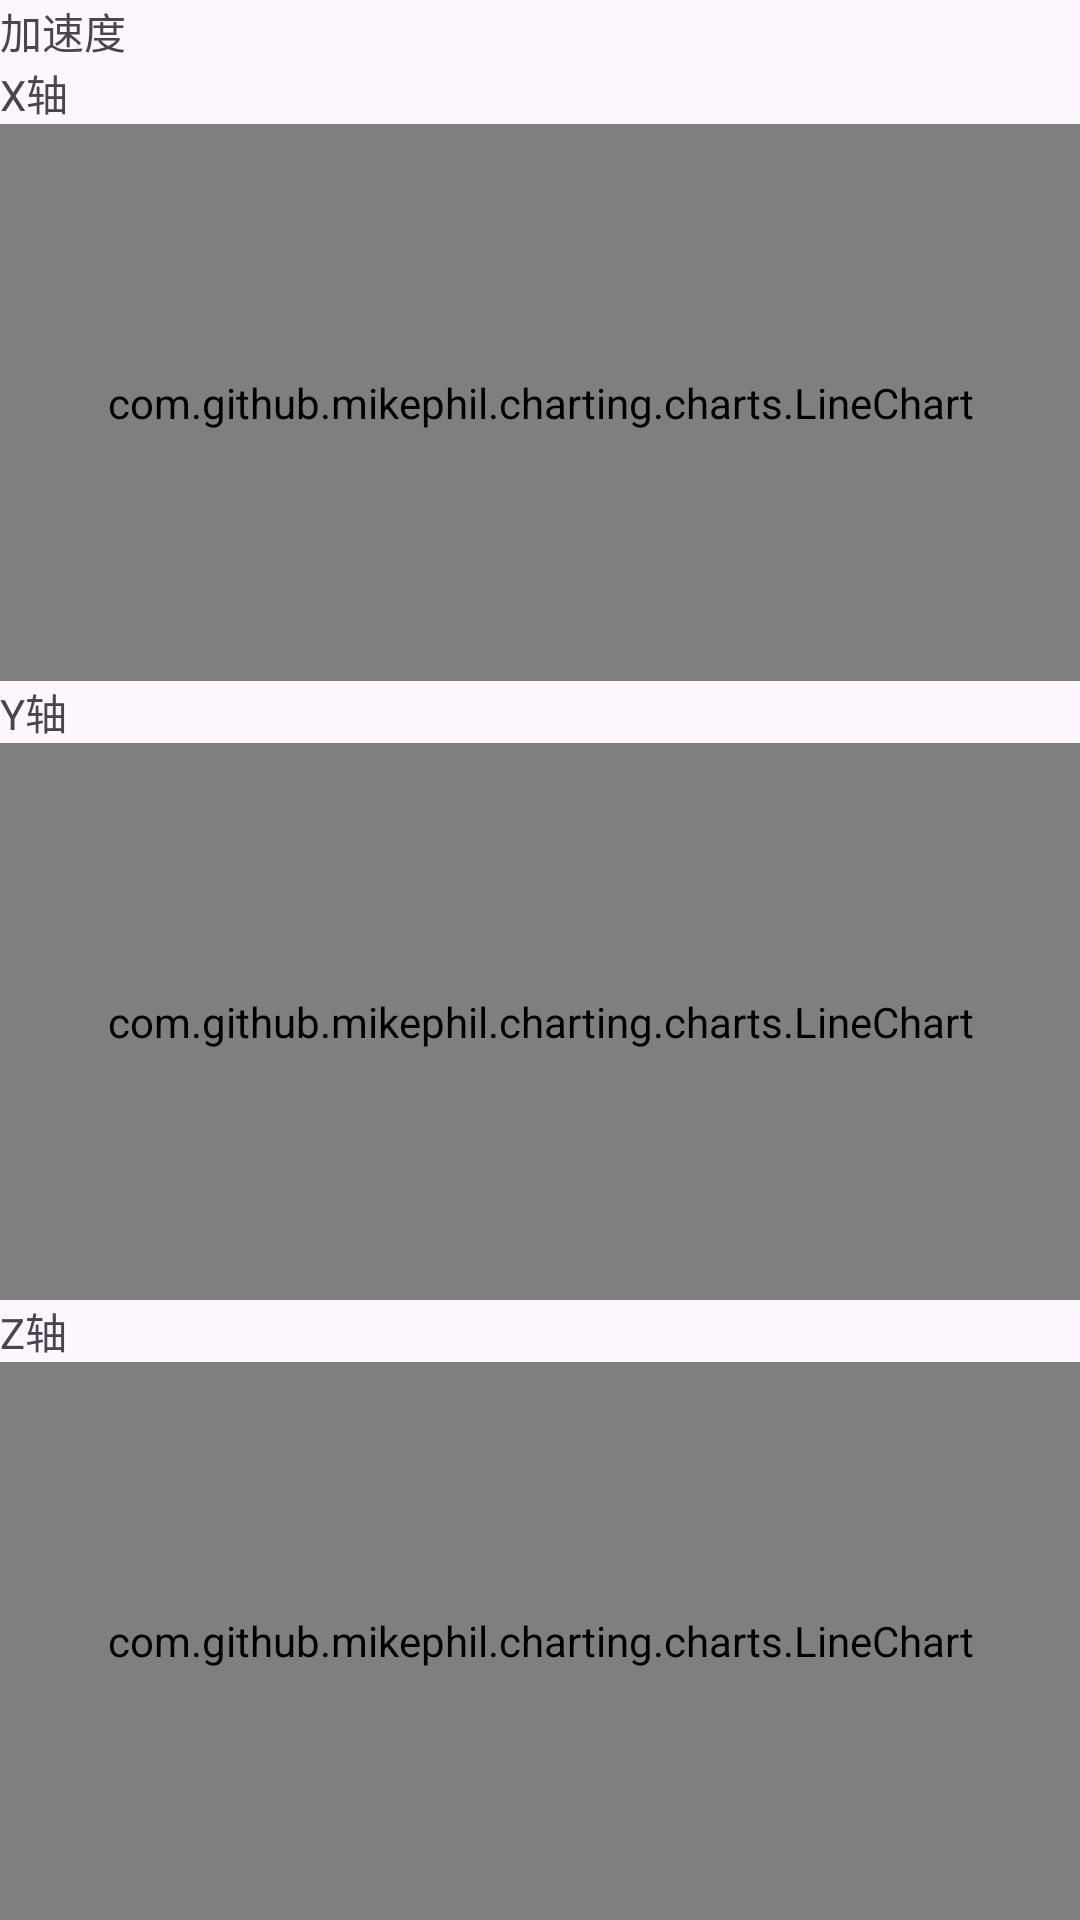

This screen was rendered from an Android layout file. Write that file and the resources it references.
<!-- AndroidManifest.xml: application theme Theme.InstaMeasure -->
<!-- res/layout/fragment_accelerometer.xml -->
<?xml version="1.0" encoding="utf-8"?>
<LinearLayout xmlns:android="http://schemas.android.com/apk/res/android"
    android:layout_width="match_parent"
    android:layout_height="match_parent"
    android:orientation="vertical">

    <TextView
        android:layout_width="wrap_content"
        android:layout_height="wrap_content"
        android:text="加速度" />

    <TextView
        android:layout_width="match_parent"
        android:layout_height="wrap_content"
        android:text="X轴" />

    <com.github.mikephil.charting.charts.LineChart
        android:id="@+id/chart_acc_x"
        android:layout_width="match_parent"
        android:layout_height="0dp"
        android:layout_weight="1" />

    <TextView
        android:layout_width="match_parent"
        android:layout_height="wrap_content"
        android:text="Y轴" />

    <com.github.mikephil.charting.charts.LineChart
        android:id="@+id/chart_acc_y"
        android:layout_width="match_parent"
        android:layout_height="0dp"
        android:layout_weight="1" />

    <TextView
        android:layout_width="match_parent"
        android:layout_height="wrap_content"
        android:text="Z轴" />

    <com.github.mikephil.charting.charts.LineChart
        android:id="@+id/chart_acc_z"
        android:layout_width="match_parent"
        android:layout_height="0dp"
        android:layout_weight="1" />
</LinearLayout>
<!-- resources referenced by this layout -->
<resources>
  <style name="Theme.InstaMeasure" parent="Base.Theme.InstaMeasure" />
  <style name="Base.Theme.InstaMeasure" parent="Theme.Material3.DayNight.NoActionBar">
          
          
      </style>
</resources>
